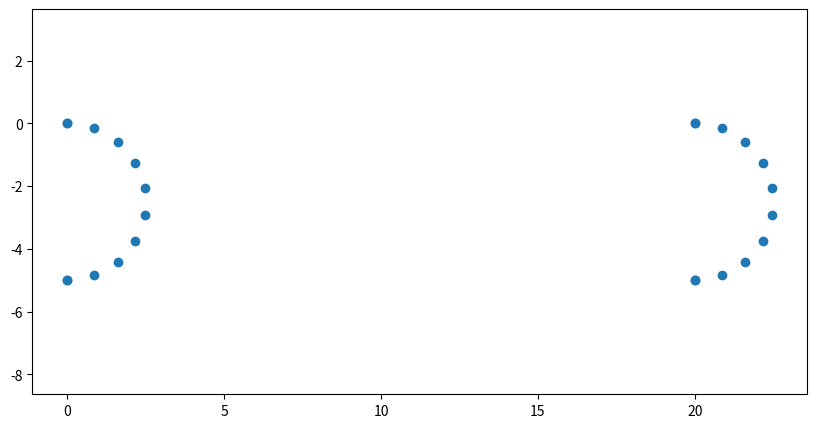

Here is the Python script that generated this plot:
import numpy as np
import matplotlib.pyplot as plt


def test_8_shape():
    path = [[0.0, 0.0], [0.7765, -.1022], [1.5000, -0.4019], [2.1213, -0.8787],
            [2.5981, -1.5000], [2.8978, -2.2235], [3.0, -3.0],
            [2.8978, -3.7765], [2.5981, -4.5], [2.1213, -5.1213],
            [1.5, -5.5981], [0.7765, -5.8978], [0.0, -6], [-0.7665, -5.8978],
            [-1.5, -5.5981], [-2.1213, -5.1213], [-2.5981, -4.5000],
            [-2.8978, -3.7765], [-3, -3], [-2.8978, -2.2235],
            [-2.5981, -1.5], [-2.1213, -0.8787], [-1.5, -0.4019],
            [-0.7765, -.1022], [0.0, -0.], [0.7654, 0.1522],
            [1.4142, 0.5858], [1.8478, 1.2346], [2, 2],
            [1.8478, 2.7654], [1.4142, 3.4142], [0.7654, 3.8478],
            [0, 4], [-0.7654, 3.8478], [-1.4142, 3.4142],
            [-1.8478, 2.7654], [-2, 2], [-1.8478, 1.2346],
            [-1.4142, 0.5858], [-0.7654, 0.1522], [0.0000000001, 0.00000000001]]
    return path


def test_course():
    path = [[0.0, 0.0], [1.0000, 0], [1.7000, -0.1876], [2.2124, -0.7000],
            [2.4000, -1.4000], [2.5876, -2.1000], [3.1000, -2.6124],
            [3.8000, -2.8000], [4.5000, -2.6124], [5.0124, -2.1000],
            [5.2000, -1.4000], [5.3876, -0.7000], [5.9000,
                                                   -0.1876], [6.6000, 0],
            [7.3000, -0.1876], [7.8124, -0.7000], [8.0000, -1.4000],
            [8.1876, -2.1000], [8.7000, -2.6124], [9.4000, -2.8000],
            [10.1000, -2.6124], [10.6124, -2.1000], [10.8000, -1.4000],
            [10.9876, -0.7000], [11.5000, -0.1876], [12.2000, 0],
            [12.9000, -0.1876], [13.4124, -0.7000], [13.6000, -1.4000],
            [13.7876, -2.1000], [14.3000, -2.6124], [15.0000, -2.8000],
            [16.0000, -2.8000]]
    return path


def test_course2():
    path = [[0, 0], [14.7800, 0], [15.6427, -0.3573], [16.0000, -1.2200],
            [16.0000, -4.7800], [15.6427, -5.6427], [14.7800, -6.0000],
            [1.2200, -6.0000], [0.3573, -6.3573], [0.0000, -7.2200],
            [0.0000, -10.7800], [0.3573, -11.6427], [1.2200, -12.0000],
            [14.7800, -12.0000], [15.6427, -12.3573], [16.0000, -13.2200],
            [16.0000, -16.7800], [15.6427, -17.6427], [14.7800, -18.0000],
            [-3.7800, -18.0000], [-4.6427, -17.6427], [-5.0000, -16.7800],
            [-5.0000, -1.2200], [-4.6427, -0.3573], [-3.7800, 0], [0, 0]]
    return path


def hard_course(resolution=200):
    h0 = 15
    h1 = 6
    h2 = 3
    h3 = 15
    h4 = 5
    h5 = 10
    h6 = 3
    h7 = 6
    h8 = 2
    h9 = np.pi * 8 / 2
    a1 = 3 / 2
    b1 = 2
    h10 = np.pi * 8 / 2
    a2 = 2
    b2 = 3 / 2

    c1 = 0
    c2 = 4 * np.pi
    c3 = c2 / (4 * np.pi) + h0
    c4 = c3 + h1
    c5 = c4 + h2
    c6 = c5 + h3
    c7 = c6 + h4
    c8 = c7 + h5
    c9 = c8 + h6
    c10 = c9 + h7
    c11 = c10 + h8
    c12 = c11 + h9
    c13 = c12 + h10

    s1 = c5 - c4 + c3
    s2 = c7 - c6 - s1
    s3 = -c7 - (c6 - c5 - h1)
    s4 = c8 + s3
    s5 = -(c9 - c8) - s2
    s6 = -(c10 - c9) + s4
    s7 = -(c11 - c10) + s5
    s9 = (-(c12 - c11) * np.cos(c12 - c11)) / a1 + s7
    s10 = ((c12 - c11) * np.sin(c12 - c11)) / b1 + s6

    s11 = (-(c13 - c12) * np.sin(c13 - c12)) / a2 + s9
    s12 = ((c13 - c12) * np.cos(c13 - c12)) / b2 + s10

    c14 = c13 + s11
    c15 = c14 + np.pi

    x = np.linspace(c1, c15, num=resolution)

    conditions = [
        np.logical_and(c1 <= x, x <= c2),
        np.logical_and(c2 <= x, x <= c3),
        np.logical_and(c3 <= x, x <= c4),
        np.logical_and(c4 <= x, x <= c5),
        np.logical_and(c5 <= x, x <= c6),
        np.logical_and(c6 <= x, x <= c7),
        np.logical_and(c7 <= x, x <= c8),
        np.logical_and(c8 <= x, x <= c9),
        np.logical_and(c9 <= x, x <= c10),
        np.logical_and(c10 <= x, x <= c11),
        np.logical_and(c11 <= x, x <= c12),
        np.logical_and(c12 <= x, x <= c13),
        np.logical_and(c13 <= x, x <= c14),
        np.logical_and(c14 <= x, x <= c15),
    ]

    x_eq = [
        lambda t: t,
        lambda t: t,
        lambda t: c3,
        lambda t: t - c4 + c3,
        lambda t: c5 - c4 + c3,
        lambda t: -(t - c6 - s1),
        lambda t: -s2,
        lambda t: -(t - c8) - s2,
        lambda t: s5,
        lambda t: -(t - c10) + s5,
        lambda t: (-(t - c11) * np.cos(t - c11)) / a1 + s7,
        lambda t: (-(t - c12) * np.sin(t - c12)) / a2 + s9,
        lambda t: -(t - c13) + s11,
        lambda t: -s12 / 2 * np.sin(t - c14),
    ]

    x_p = np.piecewise(x, conditions, x_eq)

    y_eq = [
        lambda t: 2 * (np.cos(t) - 1),
        lambda t: 0,
        lambda t: t - c3,
        lambda t: h1,
        lambda t: -(t - c5 - h1),
        lambda t: -(c6 - c5 - h1),
        lambda t: t + s3,
        lambda t: c8 + s3,
        lambda t: -(t - c9) + s4,
        lambda t: s6,
        lambda t: ((t - c11) * np.sin(t - c11)) / b1 + s6,
        lambda t: ((t - c12) * np.cos(t - c12)) / b2 + s10,
        lambda t: s12,
        lambda t: s12 / 2 + s12 / 2 * np.cos(t - c14),
    ]

    y_p = np.piecewise(x, conditions, y_eq)

    return np.vstack([x_p, y_p]).T.tolist()


def test_course3():
    path = [
        [0.0, 0.0],
        [1.0000, 0],
        [1.7000, -0.1876],
        [2.2124, -0.7000],
        [2.4000, -1.4000],
        [2.5876, -2.1000],
        [3.1000, -2.6124],
        [3.8000, -2.8000],
        [4.5000, -2.6124],
        [5.0124, -2.1000],
        [5.2000, -1.4000],
        [5.3876, -0.7000],
        [5.9000, -0.1876],
        [6.6000, 0],
        [7.3000, -0.1876],
        [7.8124, -0.7000],
        [8.0000, -1.4000],
        [8.1876, -2.1000],
        [8.7000, -2.6124],
        [9.4000, -2.8000],
        [10.1000, -2.6124],
        [10.6124, -2.1000],
        [10.8000, -1.4000],
        [10.9876, -0.7000],
        [11.5000, -0.1876],
        [12.2000, 0],
        [12.9000, -0.1876],
        [13.4124, -0.7000],
        [13.6000, -1.4000],
        [13.7876, -2.1000],
        [14.3000, -2.6124],
        [15.0000, -2.8000],
        [16.0000, -2.8000]]
    #    path = [[0.0, 0.0],[2.0, 0.0], [2.0, 2.0], [4.0, 2.0]]

    path.append([16.7800, 0 - 2.8])
    path.append([17.6427, -0.3573 - 2.8])
    path.append([18.0000, -1.2200 - 2.8])

    path.append([18.0000, -4.78])
    path.append([17.6427, -5.6427])
    path.append([16.7800, -6.00])

    path.append([-3.78 + 0.5, -6.00])
    path.append([-4.6427 + 0.5, -5.6427])
    path.append([-5.0 + 0.5, -4.78])

    path.append([-5.00 + 0.5, -1.22])
    path.append([-4.6427 + 0.5, -0.3573])
    path.append([-3.78 + 0.5, 0])
    path.append([-0.5, 0])
    return path


def new_test_course_r_1():
    path = [
        [0.0000, 0.0000],
        [3.0000 - 2.0, 0.0000],
        [3.3827 - 2.0, -0.0761],
        [3.7071 - 2.0, -0.2929],
        [3.9239 - 2.0, -0.6173],
        [4.0000 - 2.0, -1.0000],
        [4.0761 - 2.0, -1.3827],
        [4.2929 - 2.0, -1.7071],
        [4.6173 - 2.0, -1.9239],
        [5.0000 - 2.0, -2.0000],
        [5.3827 - 2.0, -1.9239],
        [5.7071 - 2.0, -1.7071],
        [5.9239 - 2.0, -1.3827],
        [6.0000 - 2.0, -1.0000],
        [6.0761 - 2.0, -0.6173],
        [6.2929 - 2.0, -0.2929],
        [6.6173 - 2.0, -0.0761],
        [7.0000 - 2.0, 0],
        [7.3827 - 2.0, -0.0761],
        [7.7071 - 2.0, -0.2929],
        [7.9239 - 2.0, -0.6173],
        [8.0000 - 2.0, -1.0000],
        [8.0000 - 2.0, -2.5000],
        [0.0000, -2.5000],
        [0.0000, 0.0000]
    ]
    return path


def new_test_course_r_0_5():
    path = [
        [0.0000, 0.0000],
        [4.5000 - 3.0, 0],
        [4.6913 - 3.0, -0.0381],
        [4.8536 - 3.0, -0.1464],
        [4.9619 - 3.0, -0.3087],
        [5.0000 - 3.0, -0.5000],
        [5.0381 - 3.0, -0.6913],
        [5.1464 - 3.0, -0.8536],
        [5.3087 - 3.0, -0.9619],
        [5.5000 - 3.0, -1.0000],
        [5.6913 - 3.0, -0.9619],
        [5.8536 - 3.0, -0.8536],
        [5.9619 - 3.0, -0.6913],
        [6.0000 - 3.0, -0.5000],
        [6.0381 - 3.0, -0.3087],
        [6.1464 - 3.0, -0.1464],
        [6.3087 - 3.0, -0.0381],
        [6.5000 - 3.0, 0],
        [6.6913 - 3.0, -0.0381],
        [6.8536 - 3.0, -0.1464],
        [6.9619 - 3.0, -0.3087],
        [7.0000 - 3.0, -0.5000],
        [7.0000 - 3.0, -2.0000],
        [0.0000, -2.0000],
        [0.0000, 0.0000]
    ]
    return path


def test_c_shape():
    path = [
        [0.0, 0.0], [20.0, 0.0], [20.0, 0.0], [20.855050358314173, -0.15076844803522915], [21.606969024216347, -0.584888892202555], [22.165063509461095, -1.25], [22.46201938253052, -2.065879555832674], [22.46201938253052, -2.934120444167326], [22.165063509461095, -3.7499999999999996], [21.606969024216347, -4.415111107797445], [20.855050358314173, -4.84923155196477], [20.0, -5.0], [20.0, -5.0], [0.0, -5.0], [1.5308084989341916e-16, -5.0], [0.8550503583141721, -4.84923155196477], [1.6069690242163484, -4.415111107797445], [2.1650635094610964, -3.75], [2.46201938253052, -2.934120444167326], [2.46201938253052, -2.065879555832674], [2.165063509461097, -1.2500000000000004], [1.6069690242163488, -0.5848888922025552], [0.8550503583141721, -0.15076844803522915], [1.5308084989341916e-16, 0.0]
    ]
    return path

course_points = np.array(test_c_shape())


x_coords = course_points[:, 0]
y_coords = course_points[:, 1]

plt.figure(figsize=(10, 5))
plt.scatter(x_coords, y_coords)
plt.axis('equal') 
plt.show()
